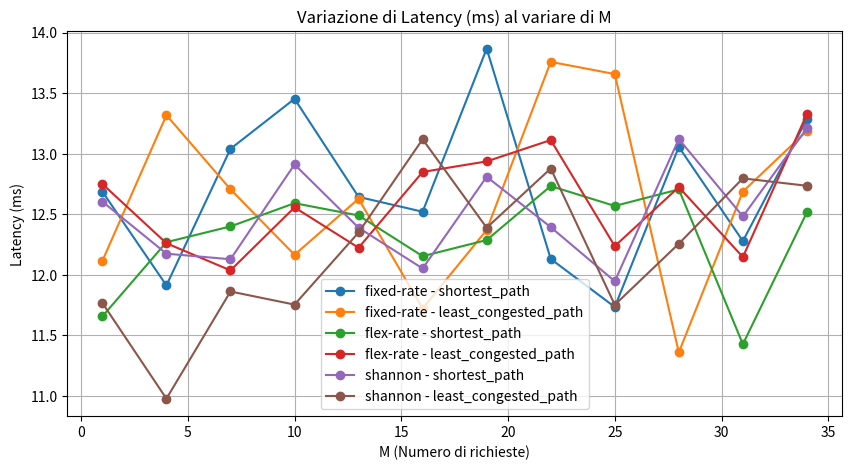

The script that saved this image:
import numpy as np
import os
import matplotlib.pyplot as plt

# Lista di valori di M (numero di richieste)
M_values = list(range(1, 35, 3))
print(M_values)

# Definizione delle strategie di transceiver e delle scelte di percorso
transceiver_strategies = ["fixed-rate", "flex-rate", "shannon"]
path_choices = ["shortest_path", "least_congested_path"]
num_iterations = 5  # Numero di iterazioni per ogni valore di M

# Dizionario per salvare i risultati medi per ogni valore di M
results = {}

# Creazione cartella per salvare output
OUTPUT_FOLDER = "output_images_congestion"
os.makedirs(OUTPUT_FOLDER, exist_ok=True)

for M in M_values:
    print(f"\n===== Calcolando per M = {M} =====")

    # Dizionario per raccogliere dati
    means = {
        "latency_min": {},
        "latency_avg": {},
        "latency_max": {},
        "capacity_min": {},
        "capacity_avg": {},
        "capacity_max": {},
        "capacity_total": {},
        "gsnr_min": {},
        "gsnr_avg": {},
        "gsnr_max": {},
        "blocking_percentuals": {}
    }

    # Inizializzazione delle strutture dati per ogni strategia e path choice
    for metric in means:
        for strategy in transceiver_strategies:
            means[metric][strategy] = {}
            for path_choice in path_choices:
                means[metric][strategy][path_choice] = []

    for path_choice in path_choices:
        for iteration in range(num_iterations):

            print(f"Iterazione {iteration+1} - {path_choice}")

            for strategy in transceiver_strategies:
                # Simuliamo dati casuali (sostituire con i veri dati dalla rete)
                latencies = np.random.uniform(5, 20, size=10)  # Esempio: Latenze casuali
                bit_rates = np.random.uniform(1, 10, size=10)  # Capacità casuali
                gsns = np.random.uniform(10, 30, size=10)  # SNR casuali
                blocking = np.random.uniform(0, 50)  # Percentuale di blocking casuale

                # Salvataggio dei valori medi
                means["latency_min"][strategy][path_choice].append(np.min(latencies))
                means["latency_avg"][strategy][path_choice].append(np.mean(latencies))
                means["latency_max"][strategy][path_choice].append(np.max(latencies))
                means["capacity_min"][strategy][path_choice].append(np.min(bit_rates))
                means["capacity_avg"][strategy][path_choice].append(np.mean(bit_rates))
                means["capacity_max"][strategy][path_choice].append(np.max(bit_rates))
                means["capacity_total"][strategy][path_choice].append(np.sum(bit_rates))
                means["gsnr_min"][strategy][path_choice].append(np.min(gsns))
                means["gsnr_avg"][strategy][path_choice].append(np.mean(gsns))
                means["gsnr_max"][strategy][path_choice].append(np.max(gsns))
                means["blocking_percentuals"][strategy][path_choice].append(blocking)

    # Calcolo delle medie finali per ogni M
    final_means = {
        metric: {
            strategy: {
                path_choice: np.mean(values) if values else None
                for path_choice, values in means[metric][strategy].items()
            }
            for strategy in transceiver_strategies
        }
        for metric in means
    }

    # Salvataggio nel dizionario dei risultati
    results[M] = final_means

print("\nTutti i risultati sono stati calcolati!")

# ----- PLOTTAGGIO -----
def plot_metric(metric, ylabel):
    plt.figure(figsize=(10, 5))

    for strategy in transceiver_strategies:
        for path_choice in path_choices:
            values = [results[M][metric][strategy][path_choice] for M in M_values]
            plt.plot(M_values, values, marker='o', label=f"{strategy} - {path_choice}")

    plt.xlabel("M (Numero di richieste)")
    plt.ylabel(ylabel)
    plt.title(f"Variazione di {ylabel} al variare di M")
    plt.legend()
    plt.grid()
    plt.savefig(f"{OUTPUT_FOLDER}/{metric}_vs_M.png")
    plt.show()

# Esempio: Plottiamo la latenza media
plot_metric("latency_avg", "Latency (ms)")
